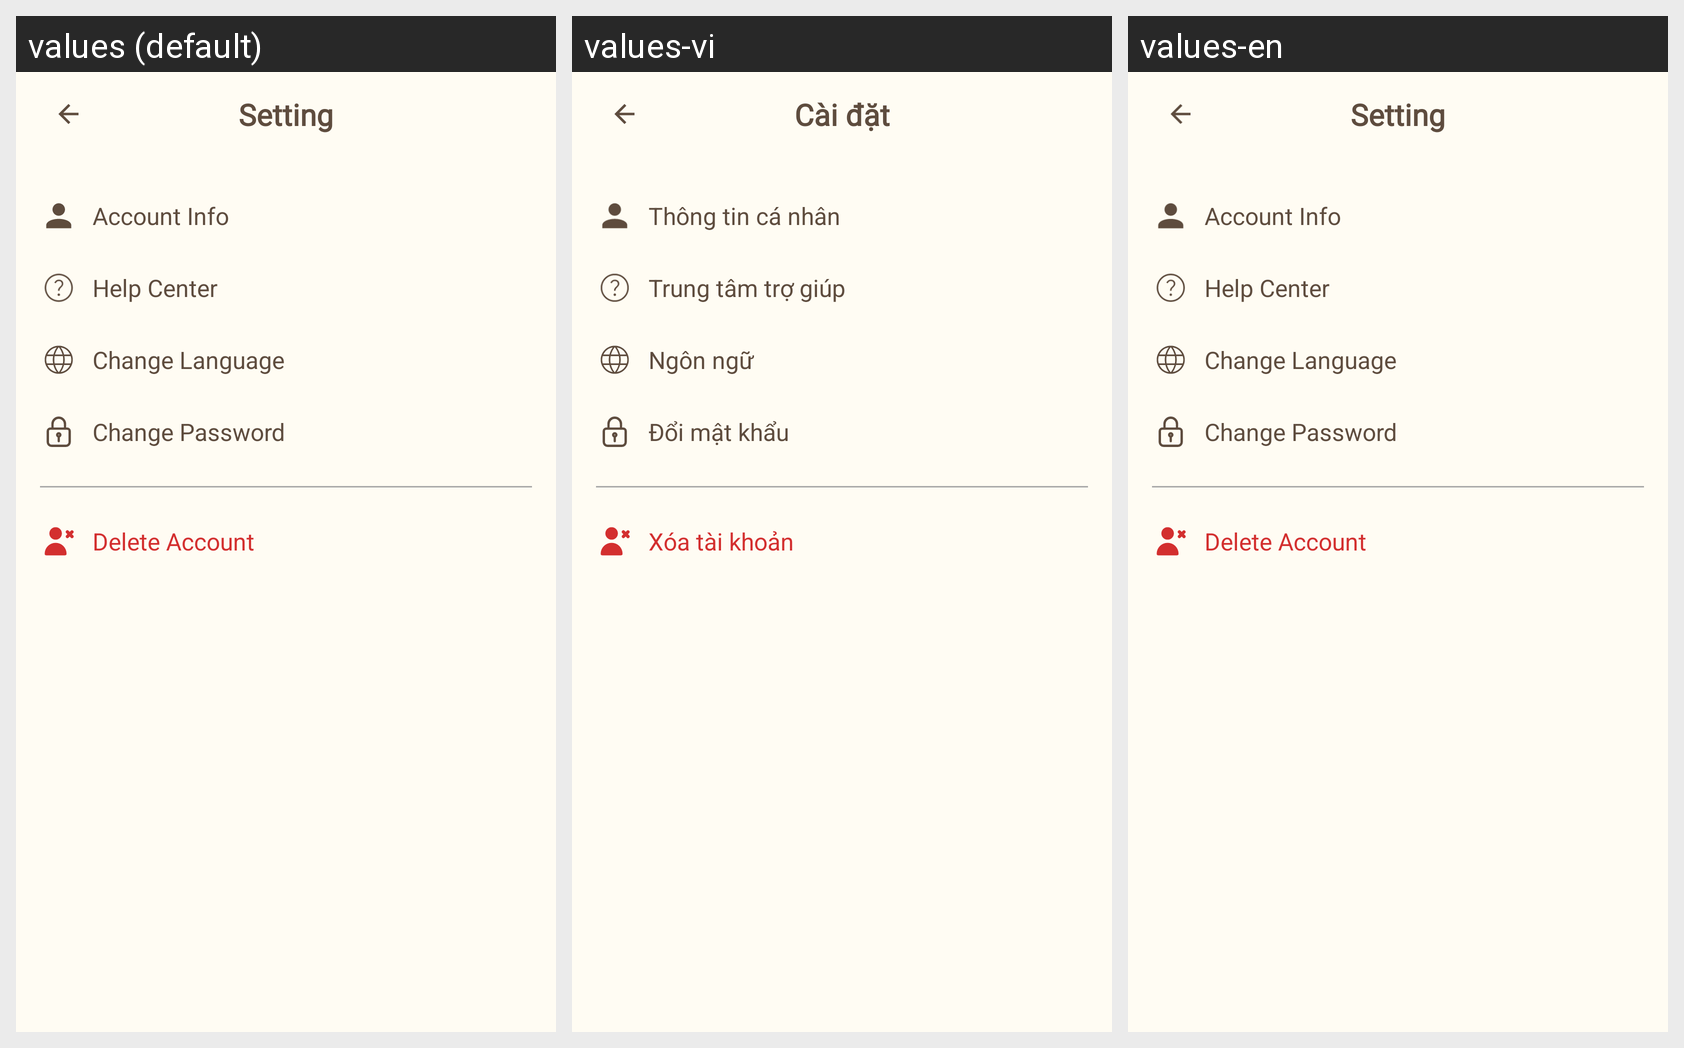

Locale-by-locale string values for the Android screen shown in this grid:
Android screen res/layout/fragment_setting.xml rendered under 3 locales, left to right: values (default), values-vi, values-en. Device: Nexus 5 (rendered at 1080×1920; each locale shown at half size, 540×960, under a caption strip naming it); theme Theme.EvoCasa.
Strings drawn on this screen, with the default value and each locale's value (text and hints the layout hard-codes, and strings that could not be matched under every locale, appear in the picture but are not listed):

title_account_info
  values: Account Info
  values-vi: Thông tin cá nhân
  values-en: Account Info

txt_help_center
  values: Help Center
  values-vi: Trung tâm trợ giúp
  values-en: Help Center

title_change_language
  values: Change Language
  values-vi: Ngôn ngữ
  values-en: Change Language

title_change_password
  values: Change Password
  values-vi: Đổi mật khẩu
  values-en: Change Password

title_delete_account
  values: Delete Account
  values-vi: Xóa tài khoản
  values-en: Delete Account

title_setting
  values: Setting
  values-vi: Cài đặt
  values-en: Setting
